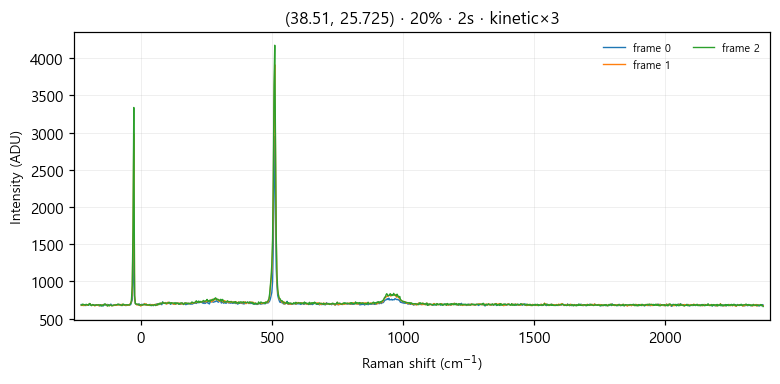

The data file committed next to this chart (first rows):
# laser_power_pct, 20
# exposure_time, 2
# mode, kinetic
frame_index, pixel, intensity
0, 0, 689
0, 1, 682
0, 2, 684
0, 3, 679
0, 4, 677
0, 5, 677
0, 6, 675
0, 7, 687
0, 8, 685
0, 9, 685
0, 10, 685
0, 11, 694
0, 12, 683
0, 13, 676
0, 14, 685
0, 15, 681
0, 16, 678
0, 17, 685
0, 18, 685
0, 19, 678
0, 20, 684
0, 21, 679
0, 22, 683
0, 23, 670
0, 24, 675
0, 25, 686
0, 26, 679
0, 27, 667
0, 28, 690
0, 29, 691
0, 30, 680
0, 31, 688
0, 32, 675
0, 33, 691
0, 34, 681
0, 35, 683
0, 36, 683
0, 37, 695
0, 38, 678
0, 39, 676
0, 40, 681
0, 41, 679
0, 42, 683
0, 43, 687
0, 44, 678
0, 45, 685
0, 46, 690
0, 47, 686
0, 48, 690
0, 49, 688
0, 50, 686
0, 51, 677
0, 52, 681
0, 53, 681
0, 54, 682
0, 55, 681
0, 56, 674
... 3,015 more rows
